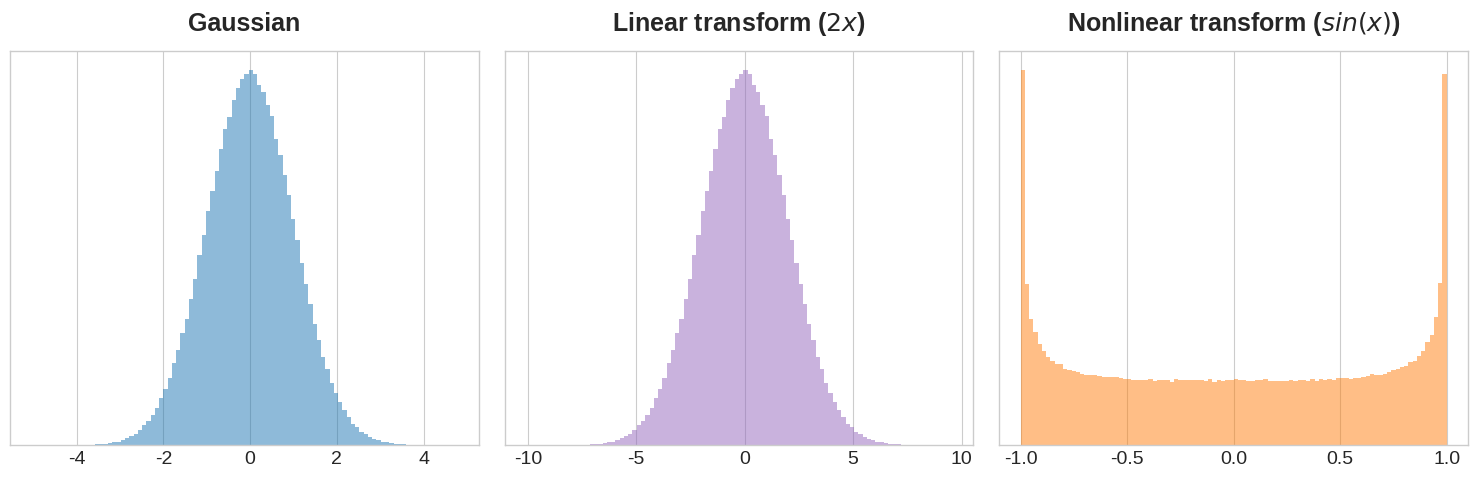

Generate this figure with matplotlib:
import numpy as np
import matplotlib.pyplot as plt

# Set a clean, modern style for presentation slides
plt.style.use('seaborn-v0_8-whitegrid')
plt.rcParams.update({
    'font.size': 14,
    'axes.labelsize': 16,
    'axes.titlesize': 18,
    'legend.fontsize': 14,
    'lines.linewidth': 3
})


def gaussian(x, mu, var):
    """Calculates the 1D Gaussian probability density function."""
    return (1.0 / np.sqrt(2 * np.pi * var)) * np.exp(-0.5 * ((x - mu) ** 2) / var)

x_bounds = 5

# --- Define the Domain ---
x = np.linspace(-x_bounds, x_bounds, 1000)

# --- Process Parameters ---
# 1. Initial State
mu_0 = 0.0
var_0 = 1.0

fig, (ax, ax2, ax3) = plt.subplots(figsize=(5 * 3, 5), ncols=3)
ax.set_title("Gaussian", pad=15, fontweight='bold')
# ax.set_xlim(-3, 3)
# ax.set_ylim(0, 1)
ax2.set_title("Linear transform ($2x$)", pad=15, fontweight='bold')
ax3.set_title("Nonlinear transform ($sin(x)$)", pad=15, fontweight='bold')
# ax2.set_xlim(-3, 3)
# ax3.set_ylim(0, 1)

ax.set_yticks([])  # Hide y-axis numbers to focus on the shape/concept
ax2.set_yticks([])  # Hide y-axis numbers to focus on the shape/concept
ax3.set_yticks([])  # Hide y-axis numbers to focus on the shape/concept

N = 1_000_000
samples = np.random.normal(mu_0, var_0, N)

bins = 100

ax.hist(samples, bins = bins, density = True, color='#1f77b4', alpha = 0.5 )
ax2.hist(2 * samples, bins = bins, density = True, color='#9467bd', alpha = 0.5 )
ax3.hist(np.sin(samples), bins = bins, density = True, color='#ff7f0e', alpha = 0.5 )

#
# ax.plot(x, gaussian(x, mu_0, var_0), color='#1f77b4')
# ax.fill_between(x, gaussian(x, mu_0, var_0), alpha=0.3, color='#1f77b4')
#
# ax2.plot(x,2 * gaussian(x, mu_0, var_0), color='#1f77b4')
# ax2.fill_between(x,2 * gaussian(x, mu_0, var_0), alpha=0.3, color='#1f77b4')
#
# ax3.plot(x, gaussian(np.sin(x), mu_0, var_0), color='#1f77b4')
# ax3.fill_between(x, gaussian( np.sin( x), mu_0, var_0), alpha=0.3, color='#1f77b4')

plt.tight_layout()
fig.savefig('gaussian_transform.svg', format='svg', transparent=True)
